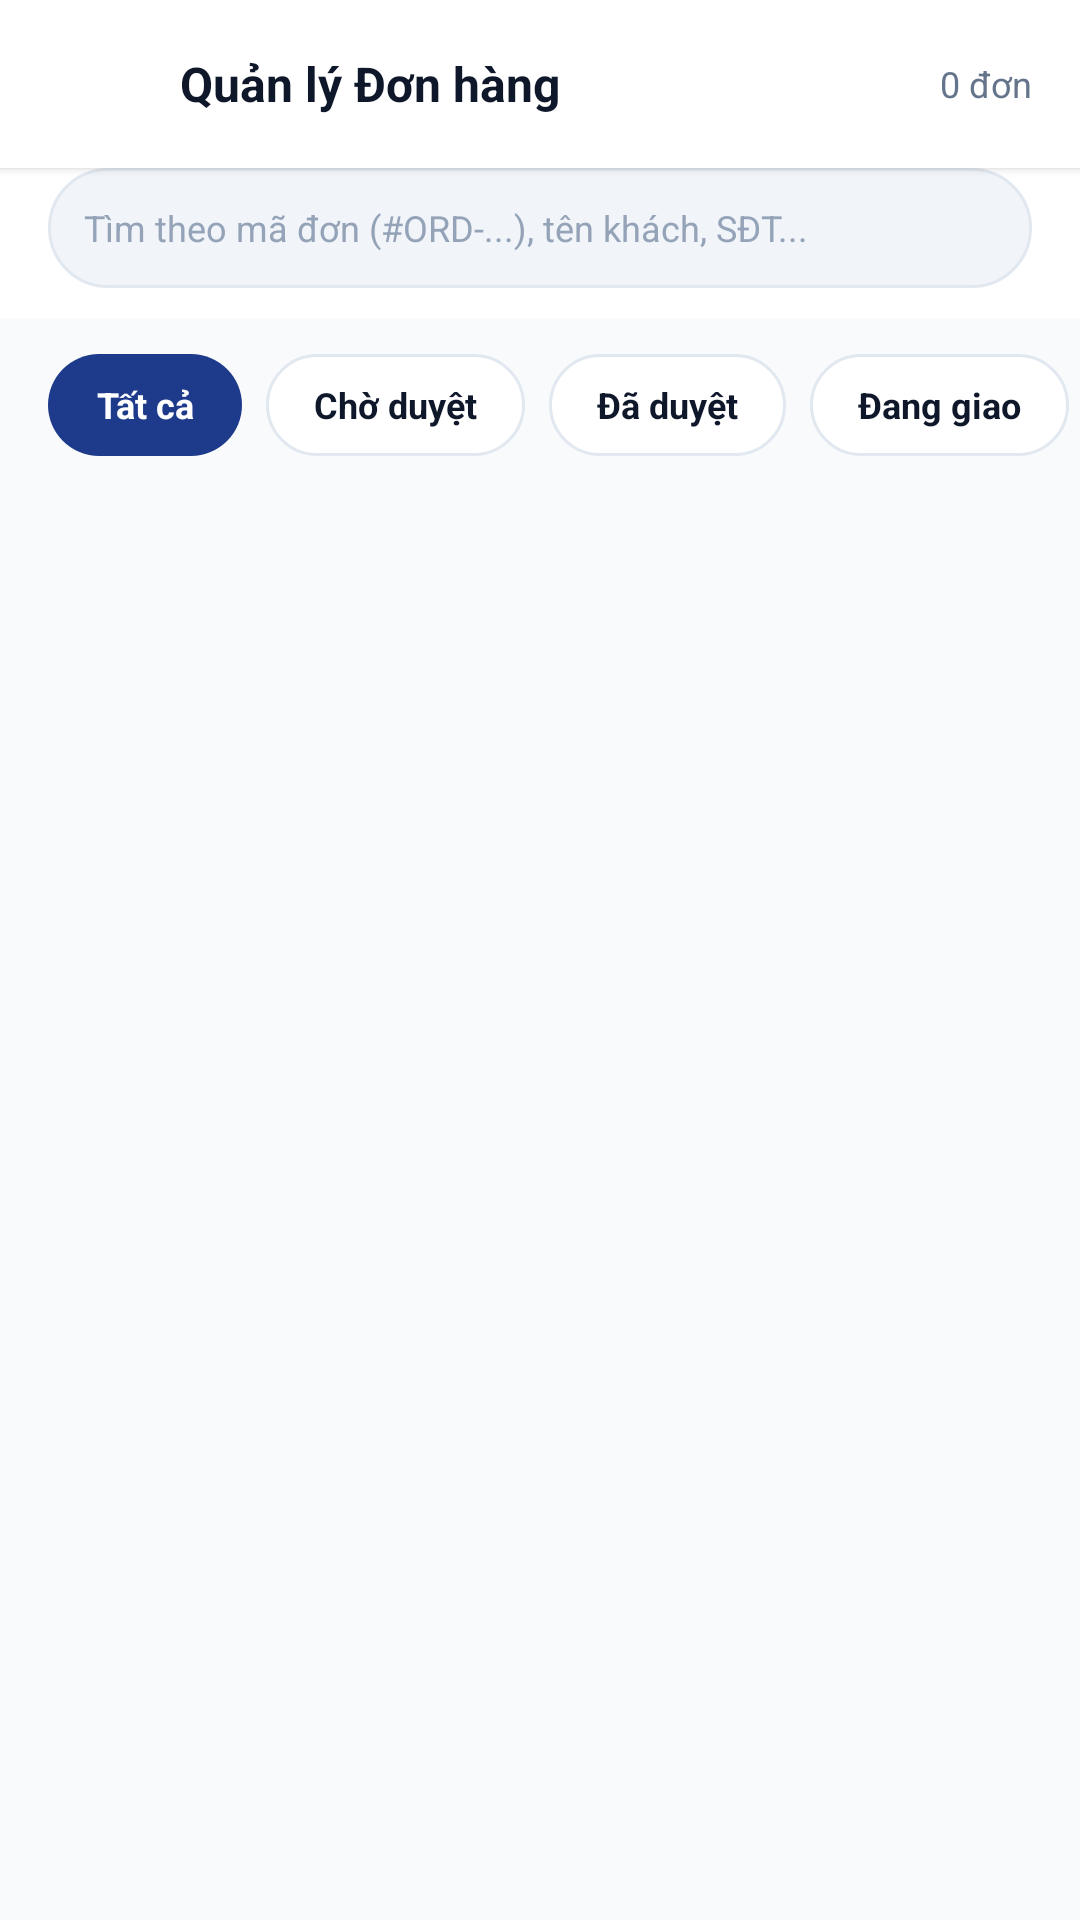

Produce the Android XML layout that renders to this screen, including the resource entries it uses.
<!-- AndroidManifest.xml: application theme Theme.Book_selling_app -->
<!-- res/layout/activity_admin_orders.xml -->
<?xml version="1.0" encoding="utf-8"?>
<LinearLayout xmlns:android="http://schemas.android.com/apk/res/android"
    xmlns:app="http://schemas.android.com/apk/res-auto"
    xmlns:tools="http://schemas.android.com/tools"
    android:layout_width="match_parent"
    android:layout_height="match_parent"
    android:background="@color/background"
    android:orientation="vertical"
    tools:context=".AdminOrdersActivity"
    tools:ignore="HardcodedText,ContentDescription">

    
    <LinearLayout
        android:layout_width="match_parent"
        android:layout_height="56dp"
        android:background="@color/surface"
        android:elevation="2dp"
        android:gravity="center_vertical"
        android:orientation="horizontal"
        android:paddingStart="12dp"
        android:paddingEnd="16dp">

        <ImageButton
            android:id="@+id/btnBack"
            android:layout_width="40dp"
            android:layout_height="40dp"
            android:background="?attr/selectableItemBackgroundBorderless"
            android:contentDescription="@null"
            android:src="@drawable/ic_arrow_back"
            app:tint="@color/text_primary" />

        <TextView
            android:layout_width="0dp"
            android:layout_height="wrap_content"
            android:layout_marginStart="8dp"
            android:layout_weight="1"
            android:text="Quản lý Đơn hàng"
            android:textColor="@color/text_primary"
            android:textSize="@dimen/text_lg"
            android:textStyle="bold" />

        <TextView
            android:id="@+id/tvAdminOrderCount"
            android:layout_width="wrap_content"
            android:layout_height="wrap_content"
            android:text="0 đơn"
            android:textColor="@color/text_secondary"
            android:textSize="@dimen/text_sm" />
    </LinearLayout>

    
    <LinearLayout
        android:layout_width="match_parent"
        android:layout_height="wrap_content"
        android:background="@color/surface"
        android:paddingStart="16dp"
        android:paddingEnd="16dp"
        android:paddingBottom="10dp">

        <EditText
            android:id="@+id/edtSearchOrder"
            android:layout_width="match_parent"
            android:layout_height="40dp"
            android:background="@drawable/bg_search_bar"
            android:drawableStart="@drawable/ic_search"
            android:drawablePadding="8dp"
            android:hint="Tìm theo mã đơn (#ORD-...), tên khách, SĐT..."
            android:imeOptions="actionSearch"
            android:importantForAutofill="no"
            android:inputType="text"
            android:paddingStart="12dp"
            android:paddingEnd="12dp"
            android:textColor="@color/text_primary"
            android:textColorHint="@color/text_muted"
            android:textSize="@dimen/text_sm" />
    </LinearLayout>

    
    <HorizontalScrollView
        android:layout_width="match_parent"
        android:layout_height="wrap_content"
        android:clipToPadding="false"
        android:paddingStart="16dp"
        android:paddingTop="12dp"
        android:paddingEnd="8dp"
        android:paddingBottom="12dp"
        android:scrollbars="none">

        <LinearLayout
            android:layout_width="wrap_content"
            android:layout_height="wrap_content"
            android:orientation="horizontal">

            <TextView
                android:id="@+id/tabAll"
                android:layout_width="wrap_content"
                android:layout_height="34dp"
                android:layout_marginEnd="8dp"
                android:background="@drawable/bg_chip_selected"
                android:clickable="true"
                android:focusable="true"
                android:gravity="center"
                android:paddingStart="16dp"
                android:paddingEnd="16dp"
                android:text="Tất cả"
                android:textColor="@color/white"
                android:textSize="@dimen/text_sm"
                android:textStyle="bold" />

            <TextView
                android:id="@+id/tabPending"
                android:layout_width="wrap_content"
                android:layout_height="34dp"
                android:layout_marginEnd="8dp"
                android:background="@drawable/bg_chip_unselected"
                android:clickable="true"
                android:focusable="true"
                android:gravity="center"
                android:paddingStart="16dp"
                android:paddingEnd="16dp"
                android:text="Chờ duyệt"
                android:textColor="@color/text_primary"
                android:textSize="@dimen/text_sm"
                android:textStyle="bold" />

            <TextView
                android:id="@+id/tabConfirmed"
                android:layout_width="wrap_content"
                android:layout_height="34dp"
                android:layout_marginEnd="8dp"
                android:background="@drawable/bg_chip_unselected"
                android:clickable="true"
                android:focusable="true"
                android:gravity="center"
                android:paddingStart="16dp"
                android:paddingEnd="16dp"
                android:text="Đã duyệt"
                android:textColor="@color/text_primary"
                android:textSize="@dimen/text_sm"
                android:textStyle="bold" />

            <TextView
                android:id="@+id/tabShipping"
                android:layout_width="wrap_content"
                android:layout_height="34dp"
                android:layout_marginEnd="8dp"
                android:background="@drawable/bg_chip_unselected"
                android:clickable="true"
                android:focusable="true"
                android:gravity="center"
                android:paddingStart="16dp"
                android:paddingEnd="16dp"
                android:text="Đang giao"
                android:textColor="@color/text_primary"
                android:textSize="@dimen/text_sm"
                android:textStyle="bold" />

            <TextView
                android:id="@+id/tabDelivered"
                android:layout_width="wrap_content"
                android:layout_height="34dp"
                android:layout_marginEnd="8dp"
                android:background="@drawable/bg_chip_unselected"
                android:clickable="true"
                android:focusable="true"
                android:gravity="center"
                android:paddingStart="16dp"
                android:paddingEnd="16dp"
                android:text="Đã giao"
                android:textColor="@color/text_primary"
                android:textSize="@dimen/text_sm"
                android:textStyle="bold" />

            <TextView
                android:id="@+id/tabCancelled"
                android:layout_width="wrap_content"
                android:layout_height="34dp"
                android:layout_marginEnd="8dp"
                android:background="@drawable/bg_chip_unselected"
                android:clickable="true"
                android:focusable="true"
                android:gravity="center"
                android:paddingStart="16dp"
                android:paddingEnd="16dp"
                android:text="Đã hủy"
                android:textColor="@color/text_primary"
                android:textSize="@dimen/text_sm"
                android:textStyle="bold" />

        </LinearLayout>
    </HorizontalScrollView>

    
    <androidx.recyclerview.widget.RecyclerView
        android:id="@+id/rvAdminOrders"
        android:layout_width="match_parent"
        android:layout_height="match_parent"
        android:clipToPadding="false"
        android:paddingTop="4dp"
        android:paddingBottom="40dp" />

</LinearLayout>
<!-- resources referenced by this layout -->
<resources>
  <color name="background">#F8FAFC</color>
  <color name="surface">#FFFFFF</color>
  <color name="text_muted">#94A3B8</color>
  <color name="text_primary">#0F172A</color>
  <color name="text_secondary">#64748B</color>
  <color name="white">#FFFFFFFF</color>
  <dimen name="text_lg">16sp</dimen>
  <dimen name="text_sm">12sp</dimen>
  <!-- drawable bg_chip_selected (drawable) -->
  <?xml version="1.0" encoding="utf-8"?>
  <shape xmlns:android="http://schemas.android.com/apk/res/android"
      android:shape="rectangle">
      <solid android:color="@color/primary" />
      <corners android:radius="@dimen/radius_pill" />
      <padding
          android:left="14dp"
          android:top="6dp"
          android:right="14dp"
          android:bottom="6dp" />
  </shape>
  <!-- drawable bg_chip_unselected (drawable) -->
  <?xml version="1.0" encoding="utf-8"?>
  <shape xmlns:android="http://schemas.android.com/apk/res/android"
      android:shape="rectangle">
      <solid android:color="@color/surface" />
      <stroke android:width="1dp" android:color="@color/border_subtle" />
      <corners android:radius="@dimen/radius_pill" />
      <padding
          android:left="14dp"
          android:top="6dp"
          android:right="14dp"
          android:bottom="6dp" />
  </shape>
  <!-- drawable bg_search_bar (drawable) -->
  <?xml version="1.0" encoding="utf-8"?>
  <shape xmlns:android="http://schemas.android.com/apk/res/android"
      android:shape="rectangle">
      <solid android:color="@color/surface_variant" />
      <stroke android:width="1dp" android:color="@color/border_subtle" />
      <corners android:radius="@dimen/radius_pill" />
  </shape>
  <style name="Theme.Book_selling_app" parent="Base.Theme.Book_selling_app" />
  <color name="primary">#1E3A8A</color>
  <dimen name="radius_pill">999dp</dimen>
  <color name="border_subtle">#E2E8F0</color>
  <color name="surface_variant">#F1F5F9</color>
  <style name="Base.Theme.Book_selling_app" parent="Theme.Material3.DayNight.NoActionBar">
          
          <item name="colorPrimary">@color/primary</item>
          <item name="colorPrimaryDark">@color/primary_dark</item>
          <item name="colorOnPrimary">@color/on_primary</item>
          <item name="colorSecondary">@color/secondary</item>
          <item name="colorOnSecondary">@color/on_secondary</item>
  
          
          <item name="android:windowBackground">@color/background</item>
          <item name="colorSurface">@color/surface</item>
          <item name="colorOnSurface">@color/text_primary</item>
  
          
          <item name="android:statusBarColor">@color/surface</item>
          <item name="android:windowLightStatusBar">true</item>
      </style>
  <color name="primary_dark">#00236F</color>
  <color name="on_primary">#FFFFFF</color>
  <color name="secondary">#D97706</color>
  <color name="on_secondary">#FFFFFF</color>
</resources>
